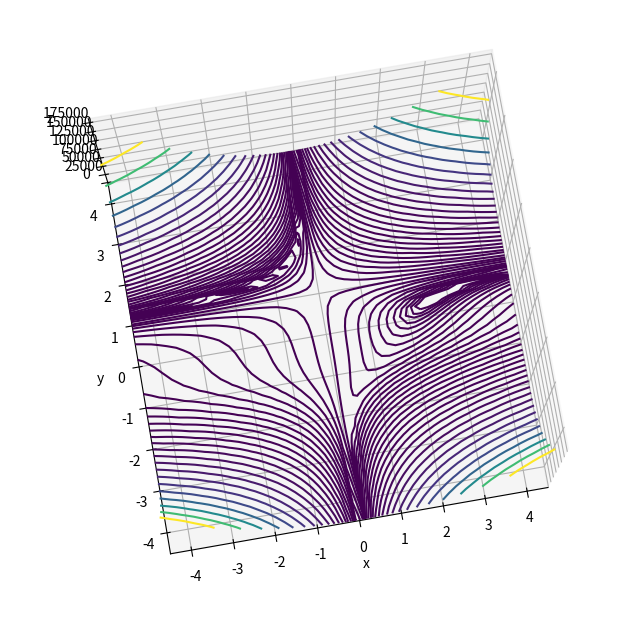

This chart was generated by the following Python code:
# coding: utf-8

import numpy as np
import matplotlib.pyplot as plt
from mpl_toolkits.mplot3d import Axes3D
from matplotlib.colors import LogNorm

def f(x, y):
    return (1.5 - x + x*y)**2 + (2.25 - x + x*y**2)**2 + (2.625 - x + x*y**3)**2


def df(x, y):
    dx = 2. * ( (1.5 - x + x * y) * (y - 1) + \
                (2.25 - x + x * y**2) * (y**2 - 1) + \
                (2.625 - x + x * y**3) * (y**3 - 1) )
    dy = 2. * ( (1.5 - x + x * y) * x + \
              (2.25 - x + x * y**2) * 2. * x * y + \
              (2.625 - x + x * y**3) * 3. * x * y**2 )
    grads = np.array([dx, dy])
    return grads


    
if __name__ == '__main__':

    x = np.linspace(-4.5, 4.5, 50)
    y = np.linspace(-4.5, 4.5, 50)
    
    X, Y = np.meshgrid(x, y) 
    Z = f(X, Y)

    fig = plt.figure(figsize=(10,8))
    ax = plt.axes(projection='3d', elev=80, azim=-100)

    #ax.plot_surface(X, Y, Z, norm=LogNorm(), rstride=1, cstride=1, edgecolor='none', alpha=.8, cmap=plt.cm.jet)
    #ax.plot(*minima_, f(*minima_), 'r*', markersize=20)

    ax.contour(X, Y, Z, levels=np.logspace(-.5, 5, 35))
    #ax.contour(X, Y, Z, levels=np.logspace(-.5, 5, 35), norm=LogNorm(), cmap=plt.cm.jet)


    ax.set_xlabel('x')
    ax.set_ylabel('y')
    ax.set_zlabel('z')

    ax.set_xlim((-4.5, 4.5))
    ax.set_ylim((-4.5, 4.5))

    #plt.draw()
    plt.show()



